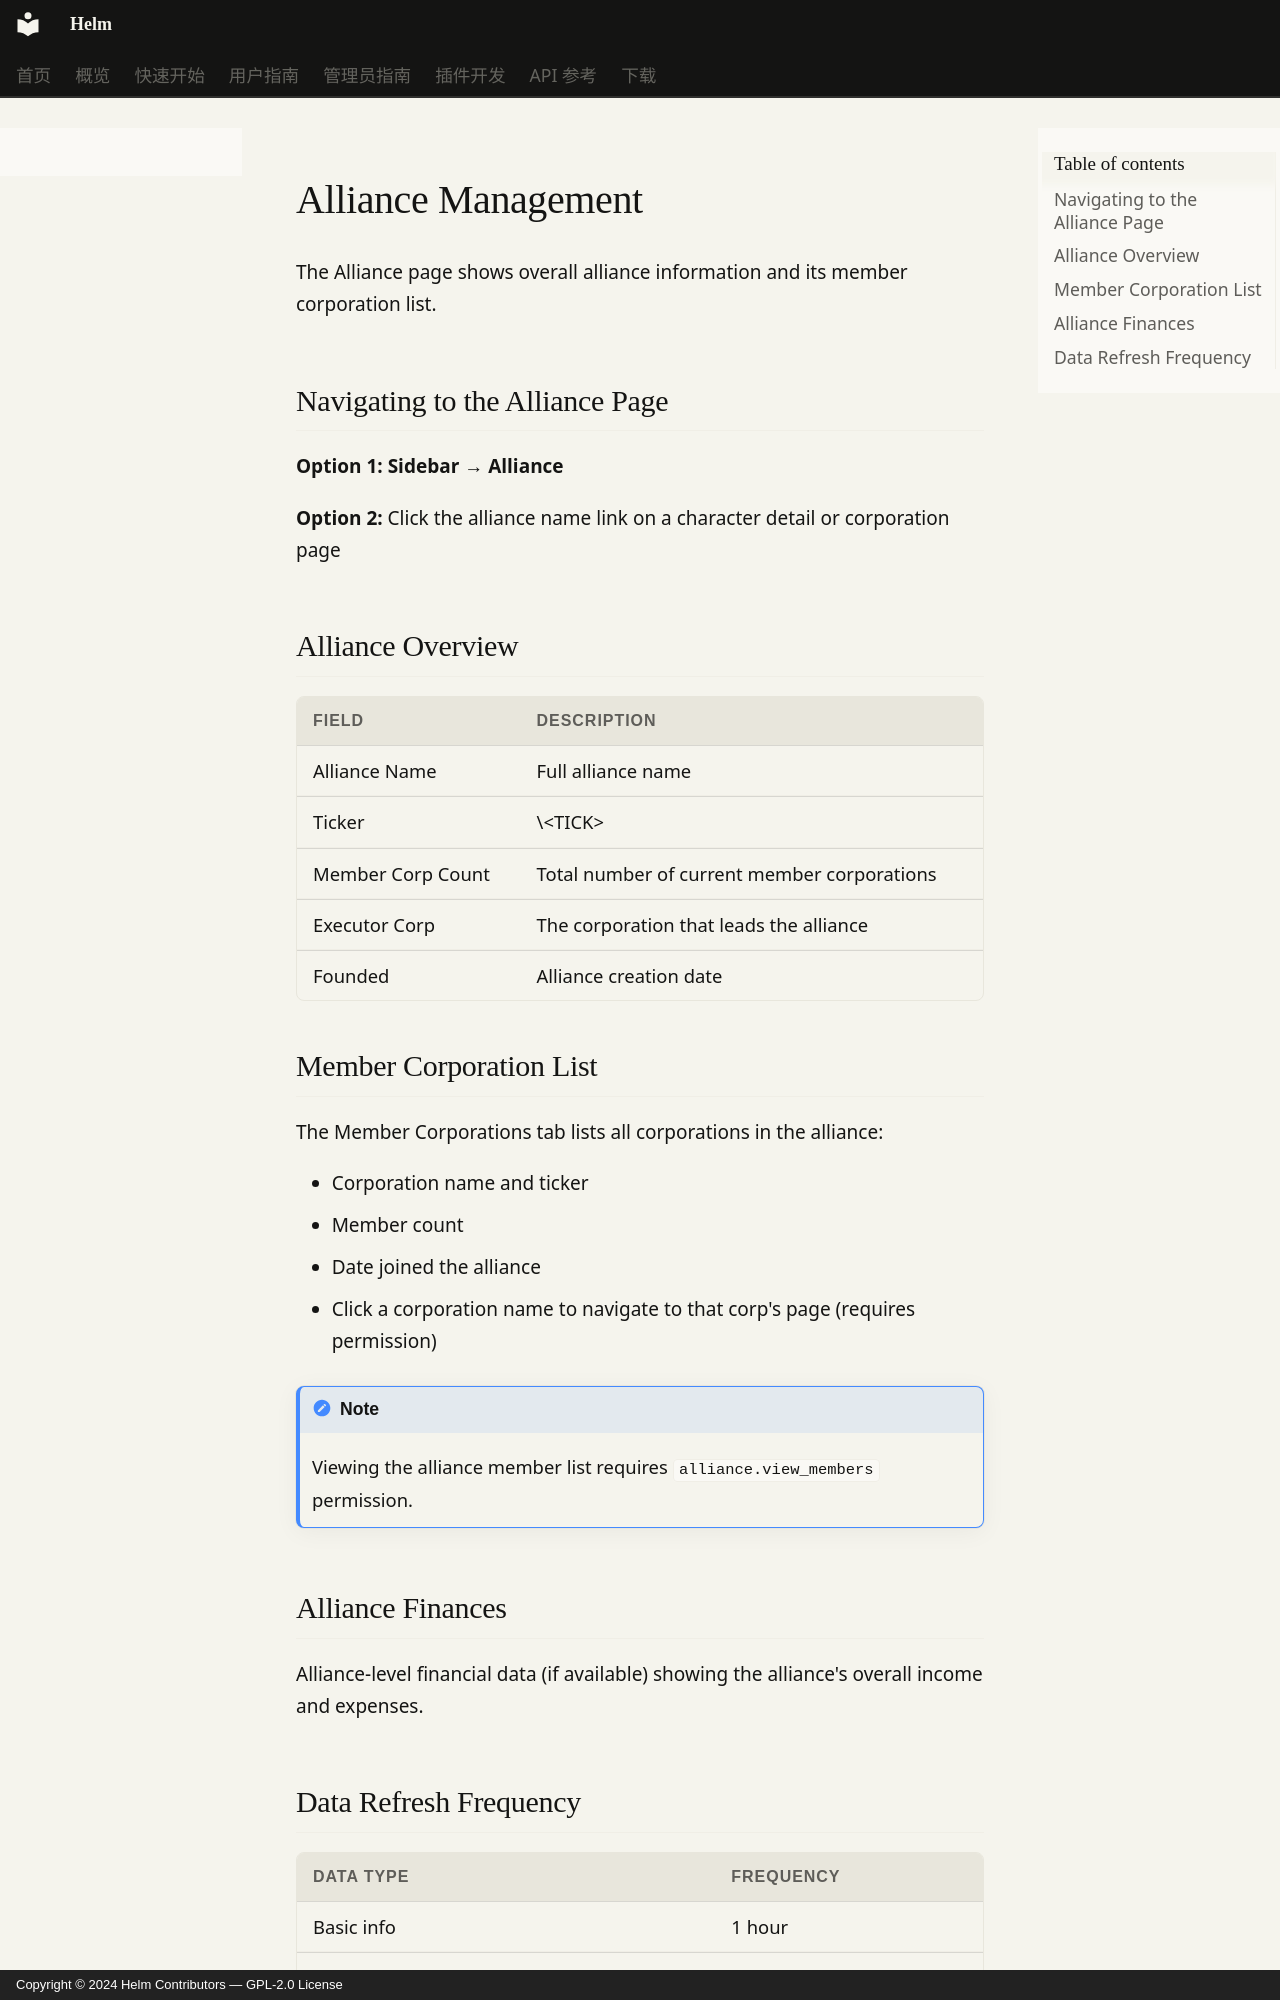

repository: Jerry-Scintilla/Helm-docs · page: user-guide/alliances.en/index.html · generator: mkdocs · copyright: Copyright © 2024 Helm Contributors — GPL-2.0 License

# Alliance Management

The Alliance page shows overall alliance information and its member corporation list.

## Navigating to the Alliance Page

**Option 1:** **Sidebar → Alliance**

**Option 2:** Click the alliance name link on a character detail or corporation page

## Alliance Overview

| Field | Description |
|-------|-------------|
| Alliance Name | Full alliance name |
| Ticker | \<TICK\> |
| Member Corp Count | Total number of current member corporations |
| Executor Corp | The corporation that leads the alliance |
| Founded | Alliance creation date |

## Member Corporation List

The Member Corporations tab lists all corporations in the alliance:

- Corporation name and ticker
- Member count
- Date joined the alliance
- Click a corporation name to navigate to that corp's page (requires permission)

!!! note
    Viewing the alliance member list requires `alliance.view_members` permission.

## Alliance Finances

Alliance-level financial data (if available) showing the alliance's overall income and expenses.
